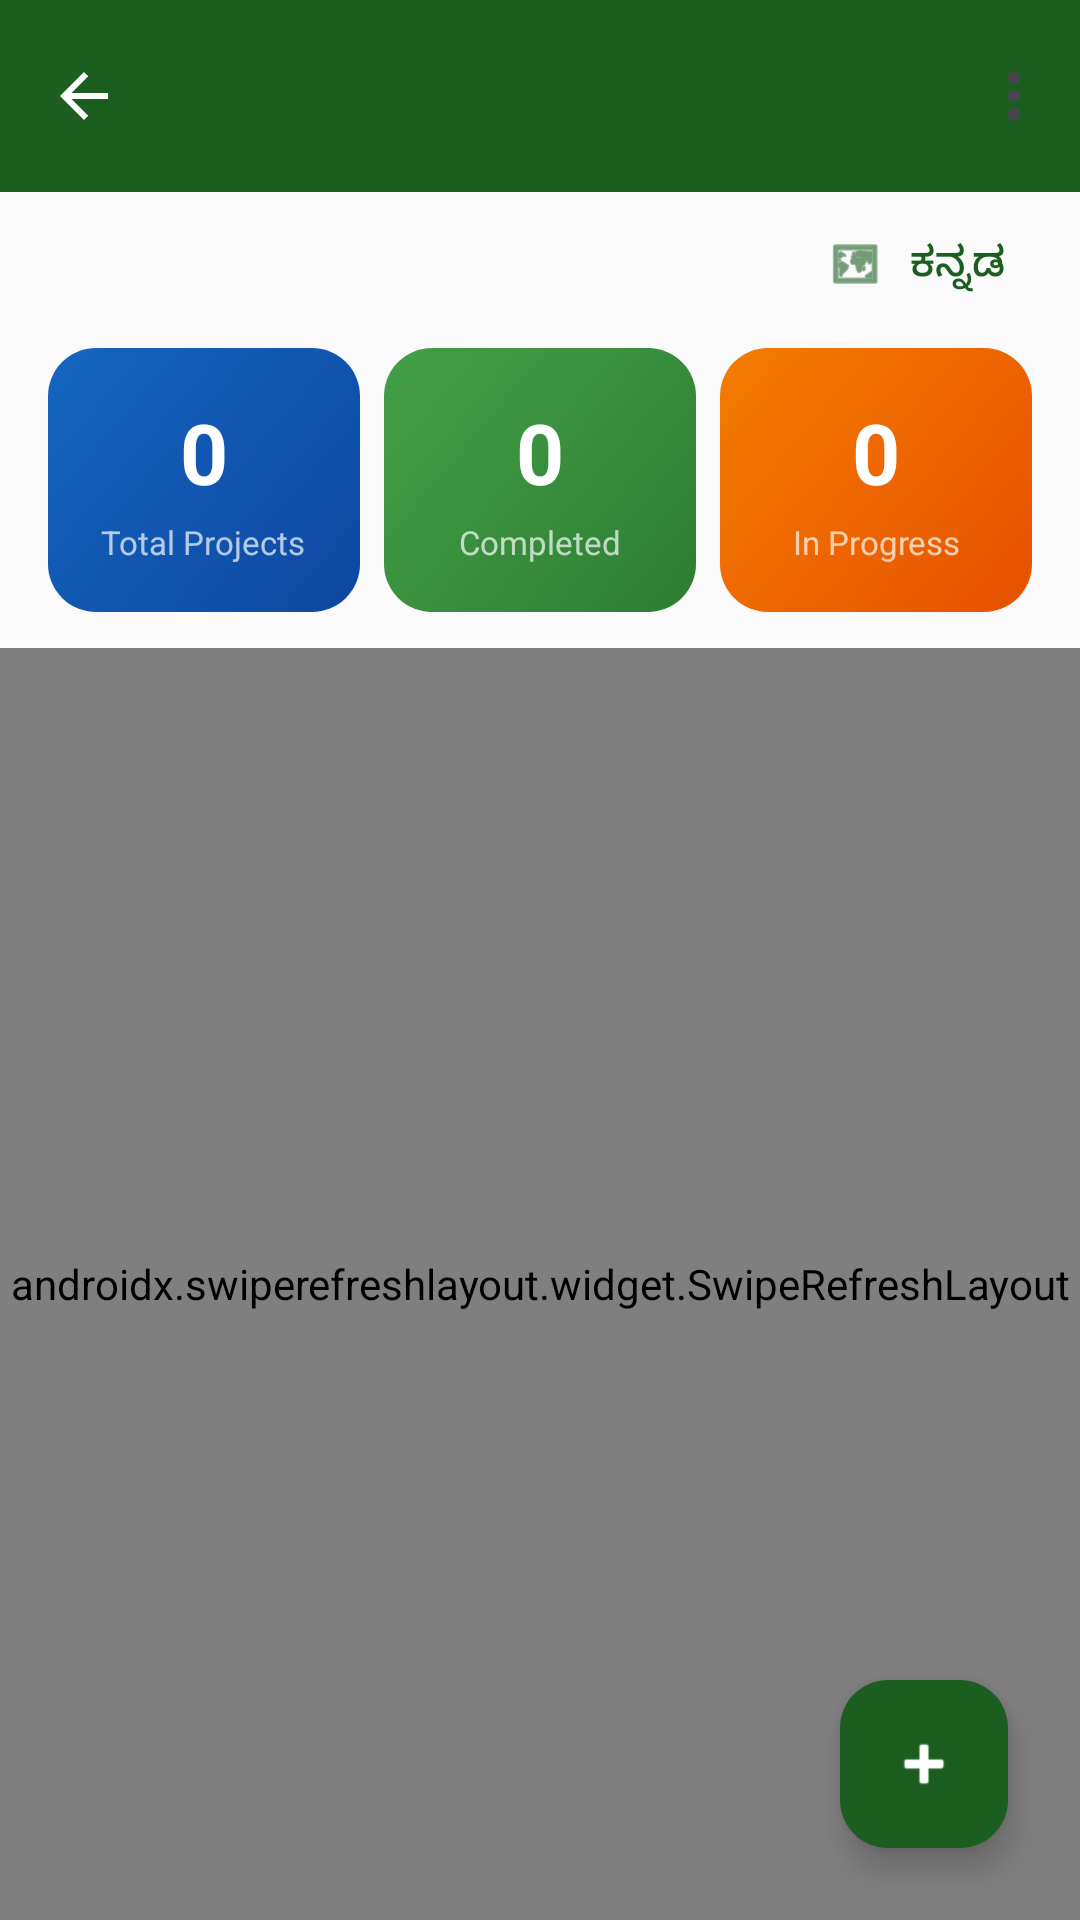

Layout XML and referenced resources for this Android screen:
<!-- AndroidManifest.xml: application theme Theme.GramaSuvidha -->
<!-- res/layout/activity_admin_main.xml -->
<?xml version="1.0" encoding="utf-8"?>
<androidx.coordinatorlayout.widget.CoordinatorLayout
    xmlns:android="http://schemas.android.com/apk/res/android"
    xmlns:app="http://schemas.android.com/apk/res-auto"
    android:layout_width="match_parent"
    android:layout_height="match_parent"
    android:background="@color/surface">

    <com.google.android.material.appbar.AppBarLayout
        android:layout_width="match_parent"
        android:layout_height="wrap_content"
        android:background="@color/primary">

        <com.google.android.material.appbar.MaterialToolbar
            android:id="@+id/toolbar"
            android:layout_width="match_parent"
            android:layout_height="?attr/actionBarSize"
            android:background="@color/primary"
            app:menu="@menu/menu_main"
            app:navigationIcon="@drawable/ic_back_arrow"
            app:titleTextColor="@color/white" />

    </com.google.android.material.appbar.AppBarLayout>

    <LinearLayout
        android:layout_width="match_parent"
        android:layout_height="match_parent"
        android:orientation="vertical"
        app:layout_behavior="@string/appbar_scrolling_view_behavior">

        
        <com.google.android.material.button.MaterialButton
            android:id="@+id/btn_language"
            style="@style/Widget.Material3.Button.TextButton"
            android:layout_width="wrap_content"
            android:layout_height="wrap_content"
            android:layout_gravity="end"
            android:layout_marginEnd="8dp"
            android:text="ಕನ್ನಡ"
            app:icon="@android:drawable/ic_menu_mapmode" />

        
        <LinearLayout
            android:layout_width="match_parent"
            android:layout_height="wrap_content"
            android:layout_marginHorizontal="12dp"
            android:layout_marginBottom="8dp"
            android:orientation="horizontal"
            android:weightSum="3">

            
            <LinearLayout
                android:layout_width="0dp"
                android:layout_height="wrap_content"
                android:layout_margin="4dp"
                android:layout_weight="1"
                android:background="@drawable/bg_card_total"
                android:gravity="center"
                android:orientation="vertical"
                android:padding="16dp">

                <TextView
                    android:id="@+id/tv_total_projects"
                    android:layout_width="wrap_content"
                    android:layout_height="wrap_content"
                    android:text="0"
                    android:textColor="@color/white"
                    android:textSize="28sp"
                    android:textStyle="bold" />

                <TextView
                    android:layout_width="wrap_content"
                    android:layout_height="wrap_content"
                    android:layout_marginTop="4dp"
                    android:text="@string/total_projects"
                    android:textAlignment="center"
                    android:textColor="#B0FFFFFF"
                    android:textSize="11sp" />
            </LinearLayout>

            
            <LinearLayout
                android:layout_width="0dp"
                android:layout_height="wrap_content"
                android:layout_margin="4dp"
                android:layout_weight="1"
                android:background="@drawable/bg_card_completed"
                android:gravity="center"
                android:orientation="vertical"
                android:padding="16dp">

                <TextView
                    android:id="@+id/tv_completed"
                    android:layout_width="wrap_content"
                    android:layout_height="wrap_content"
                    android:text="0"
                    android:textColor="@color/white"
                    android:textSize="28sp"
                    android:textStyle="bold" />

                <TextView
                    android:layout_width="wrap_content"
                    android:layout_height="wrap_content"
                    android:layout_marginTop="4dp"
                    android:text="@string/completed"
                    android:textAlignment="center"
                    android:textColor="#B0FFFFFF"
                    android:textSize="11sp" />
            </LinearLayout>

            
            <LinearLayout
                android:layout_width="0dp"
                android:layout_height="wrap_content"
                android:layout_margin="4dp"
                android:layout_weight="1"
                android:background="@drawable/bg_card_in_progress"
                android:gravity="center"
                android:orientation="vertical"
                android:padding="16dp">

                <TextView
                    android:id="@+id/tv_in_progress"
                    android:layout_width="wrap_content"
                    android:layout_height="wrap_content"
                    android:text="0"
                    android:textColor="@color/white"
                    android:textSize="28sp"
                    android:textStyle="bold" />

                <TextView
                    android:layout_width="wrap_content"
                    android:layout_height="wrap_content"
                    android:layout_marginTop="4dp"
                    android:text="@string/in_progress"
                    android:textAlignment="center"
                    android:textColor="#B0FFFFFF"
                    android:textSize="11sp" />
            </LinearLayout>
        </LinearLayout>

        
        <androidx.swiperefreshlayout.widget.SwipeRefreshLayout
            android:id="@+id/swipe_refresh"
            android:layout_width="match_parent"
            android:layout_height="match_parent">

            <FrameLayout
                android:layout_width="match_parent"
                android:layout_height="match_parent">

                <androidx.recyclerview.widget.RecyclerView
                    android:id="@+id/rv_projects"
                    android:layout_width="match_parent"
                    android:layout_height="match_parent"
                    android:clipToPadding="false"
                    android:padding="8dp"
                    android:paddingBottom="80dp" />

                <TextView
                    android:id="@+id/tv_empty"
                    android:layout_width="wrap_content"
                    android:layout_height="wrap_content"
                    android:layout_gravity="center"
                    android:gravity="center"
                    android:text="@string/no_projects"
                    android:textColor="@color/text_secondary"
                    android:textSize="16sp"
                    android:visibility="gone" />
            </FrameLayout>
        </androidx.swiperefreshlayout.widget.SwipeRefreshLayout>
    </LinearLayout>

    <com.google.android.material.floatingactionbutton.FloatingActionButton
        android:id="@+id/fab_add_project"
        android:layout_width="wrap_content"
        android:layout_height="wrap_content"
        android:layout_gravity="bottom|end"
        android:layout_margin="24dp"
        android:contentDescription="@string/add_project"
        android:src="@android:drawable/ic_input_add"
        app:backgroundTint="@color/primary"
        app:tint="@color/white" />

</androidx.coordinatorlayout.widget.CoordinatorLayout>
<!-- resources referenced by this layout -->
<resources>
  <color name="primary">#1B5E20</color>
  <color name="surface">#FAFAFA</color>
  <color name="text_secondary">#757575</color>
  <color name="white">#FFFFFF</color>
  <!-- drawable bg_card_completed (drawable) -->
  <?xml version="1.0" encoding="utf-8"?>
  <shape xmlns:android="http://schemas.android.com/apk/res/android"
      android:shape="rectangle">
      <gradient
          android:angle="135"
          android:endColor="#43A047"
          android:startColor="#2E7D32"
          android:type="linear" />
      <corners android:radius="16dp" />
  </shape>
  <!-- drawable bg_card_in_progress (drawable) -->
  <?xml version="1.0" encoding="utf-8"?>
  <shape xmlns:android="http://schemas.android.com/apk/res/android"
      android:shape="rectangle">
      <gradient
          android:angle="135"
          android:endColor="#F57C00"
          android:startColor="#E65100"
          android:type="linear" />
      <corners android:radius="16dp" />
  </shape>
  <!-- drawable bg_card_total (drawable) -->
  <?xml version="1.0" encoding="utf-8"?>
  <shape xmlns:android="http://schemas.android.com/apk/res/android"
      android:shape="rectangle">
      <gradient
          android:angle="135"
          android:endColor="#1565C0"
          android:startColor="#0D47A1"
          android:type="linear" />
      <corners android:radius="16dp" />
  </shape>
  <!-- drawable ic_back_arrow (drawable) -->
  <?xml version="1.0" encoding="utf-8"?>
  <vector xmlns:android="http://schemas.android.com/apk/res/android"
      android:width="24dp"
      android:height="24dp"
      android:viewportWidth="24"
      android:viewportHeight="24"
      android:tint="@color/white">
  
      <path
          android:fillColor="#FFFFFF"
          android:pathData="M20,11H7.83l5.59,-5.59L12,4l-8,8 8,8 1.41,-1.41L7.83,13H20v-2z" />
  
  </vector>
  <string name="add_project">Add New Project</string>
  <string name="completed">Completed</string>
  <string name="in_progress">In Progress</string>
  <string name="no_projects">No projects available</string>
  <string name="total_projects">Total Projects</string>
  <style name="Theme.GramaSuvidha" parent="Theme.Material3.DayNight.NoActionBar">
          <item name="colorPrimary">@color/primary</item>
          <item name="colorPrimaryVariant">@color/primary_dark</item>
          <item name="colorOnPrimary">@color/white</item>
          <item name="colorSecondary">@color/secondary</item>
          <item name="colorSecondaryVariant">@color/secondary_dark</item>
          <item name="colorOnSecondary">@color/white</item>
          <item name="android:statusBarColor">@color/primary_dark</item>
          <item name="android:navigationBarColor">@color/primary_dark</item>
          <item name="colorSurface">@color/surface</item>
          <item name="colorOnSurface">@color/on_surface</item>
          
          
      </style>
  <color name="primary_dark">#0D3B0F</color>
  <color name="secondary">#FF8F00</color>
  <color name="secondary_dark">#C56200</color>
  <color name="on_surface">#1C1B1F</color>
</resources>
